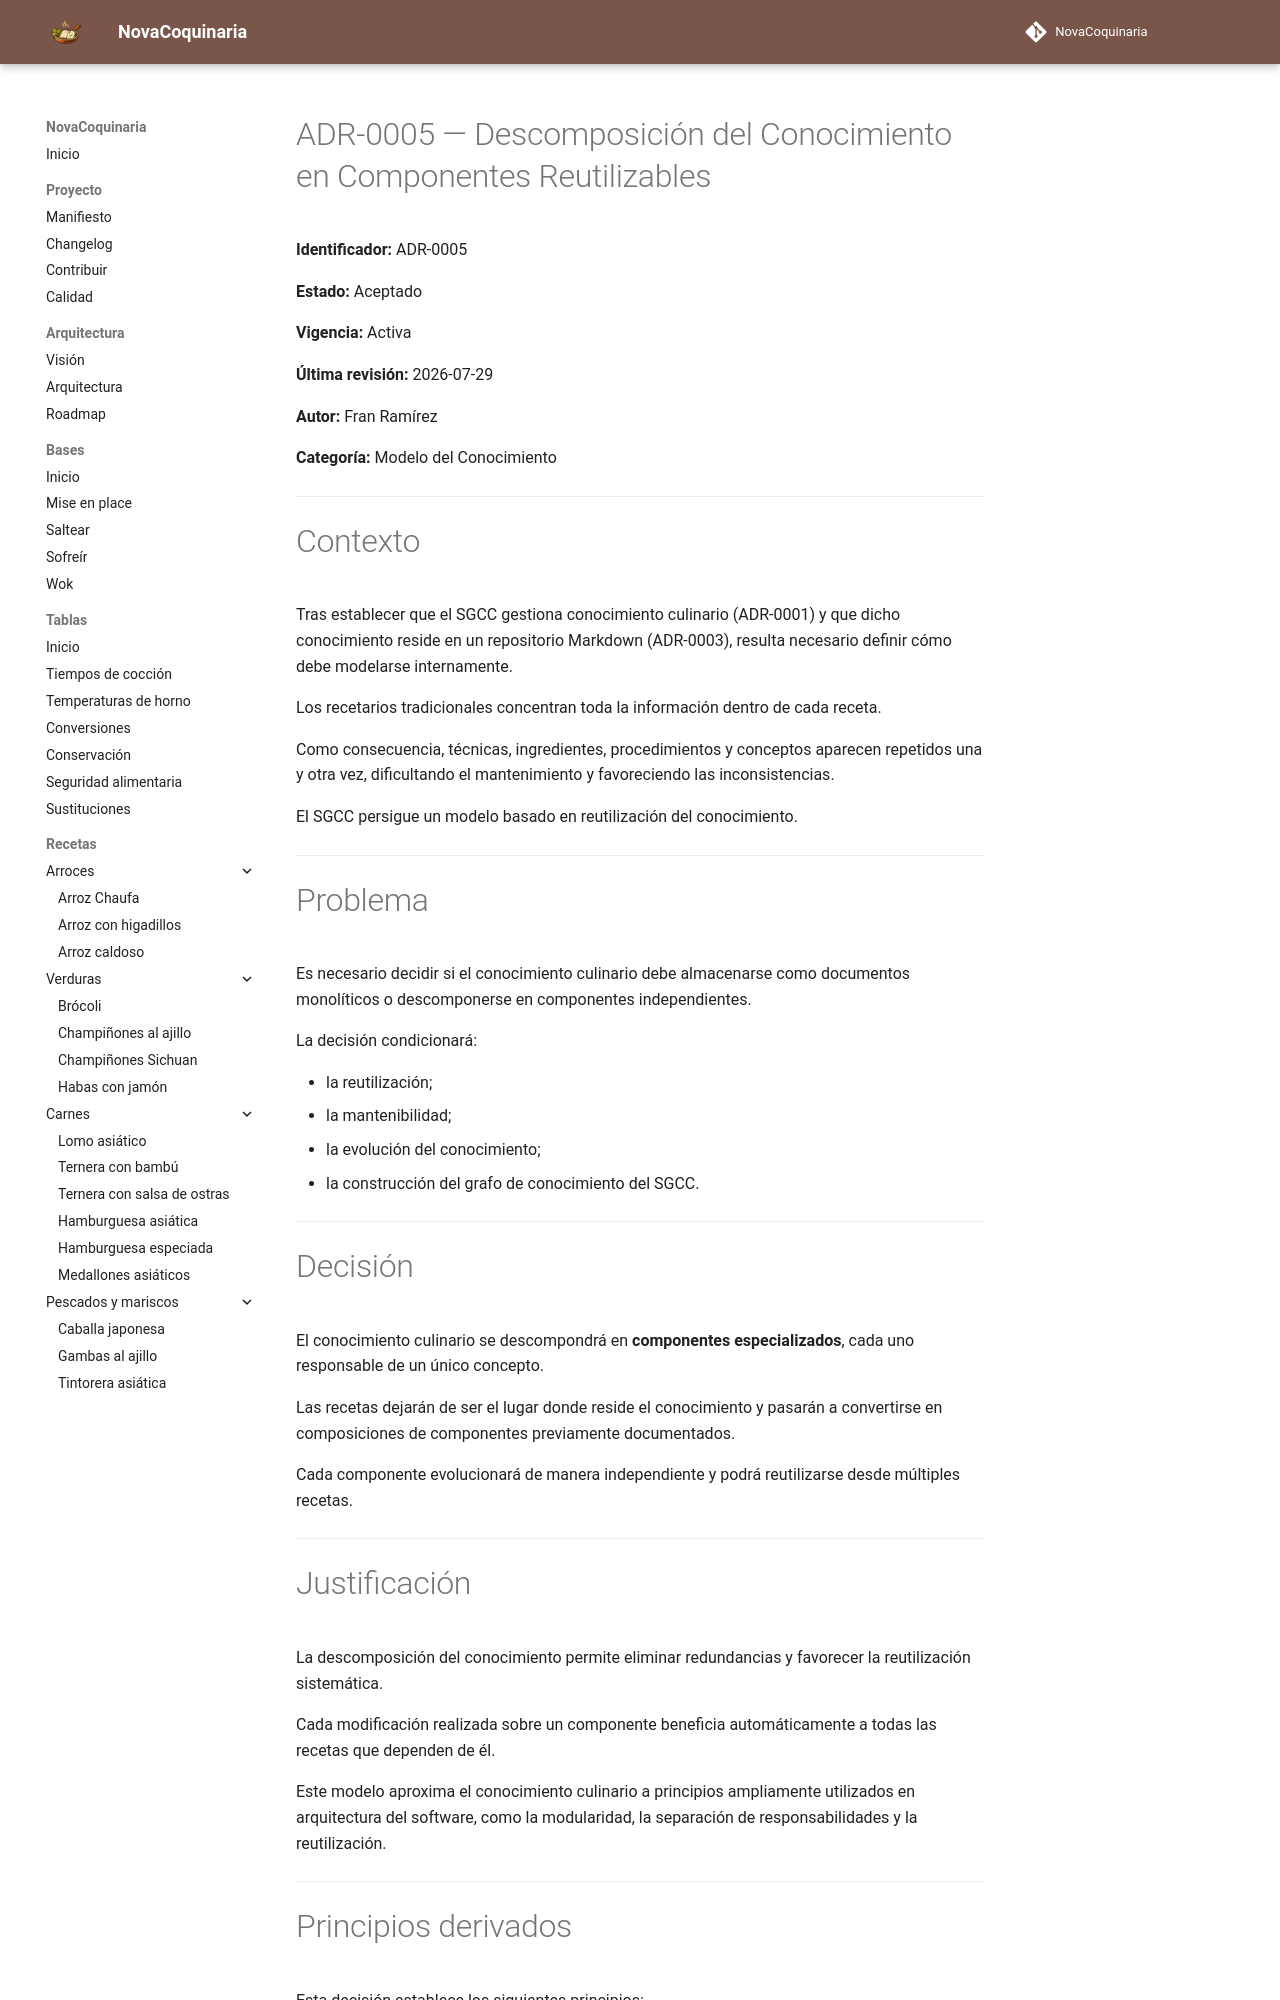

repository: fran-eliot/NovaCoquinaria · page: docs/governance/adr/ADR-0005-descomposicion-del-conocimiento-en-componentes-reutilizables.html · generator: mkdocs

# ADR-0005 — Descomposición del Conocimiento en Componentes Reutilizables

**Identificador:** ADR-0005

**Estado:** Aceptado

**Vigencia:** Activa

**Última revisión:** 2026-07-29

**Autor:** Fran Ramírez

**Categoría:** Modelo del Conocimiento

---

# Contexto

Tras establecer que el SGCC gestiona conocimiento culinario (ADR-0001) y que dicho conocimiento reside en un repositorio Markdown (ADR-0003), resulta necesario definir cómo debe modelarse internamente.

Los recetarios tradicionales concentran toda la información dentro de cada receta.

Como consecuencia, técnicas, ingredientes, procedimientos y conceptos aparecen repetidos una y otra vez, dificultando el mantenimiento y favoreciendo las inconsistencias.

El SGCC persigue un modelo basado en reutilización del conocimiento.

---

# Problema

Es necesario decidir si el conocimiento culinario debe almacenarse como documentos monolíticos o descomponerse en componentes independientes.

La decisión condicionará:

- la reutilización;
- la mantenibilidad;
- la evolución del conocimiento;
- la construcción del grafo de conocimiento del SGCC.

---

# Decisión

El conocimiento culinario se descompondrá en **componentes especializados**, cada uno responsable de un único concepto.

Las recetas dejarán de ser el lugar donde reside el conocimiento y pasarán a convertirse en composiciones de componentes previamente documentados.

Cada componente evolucionará de manera independiente y podrá reutilizarse desde múltiples recetas.

---
